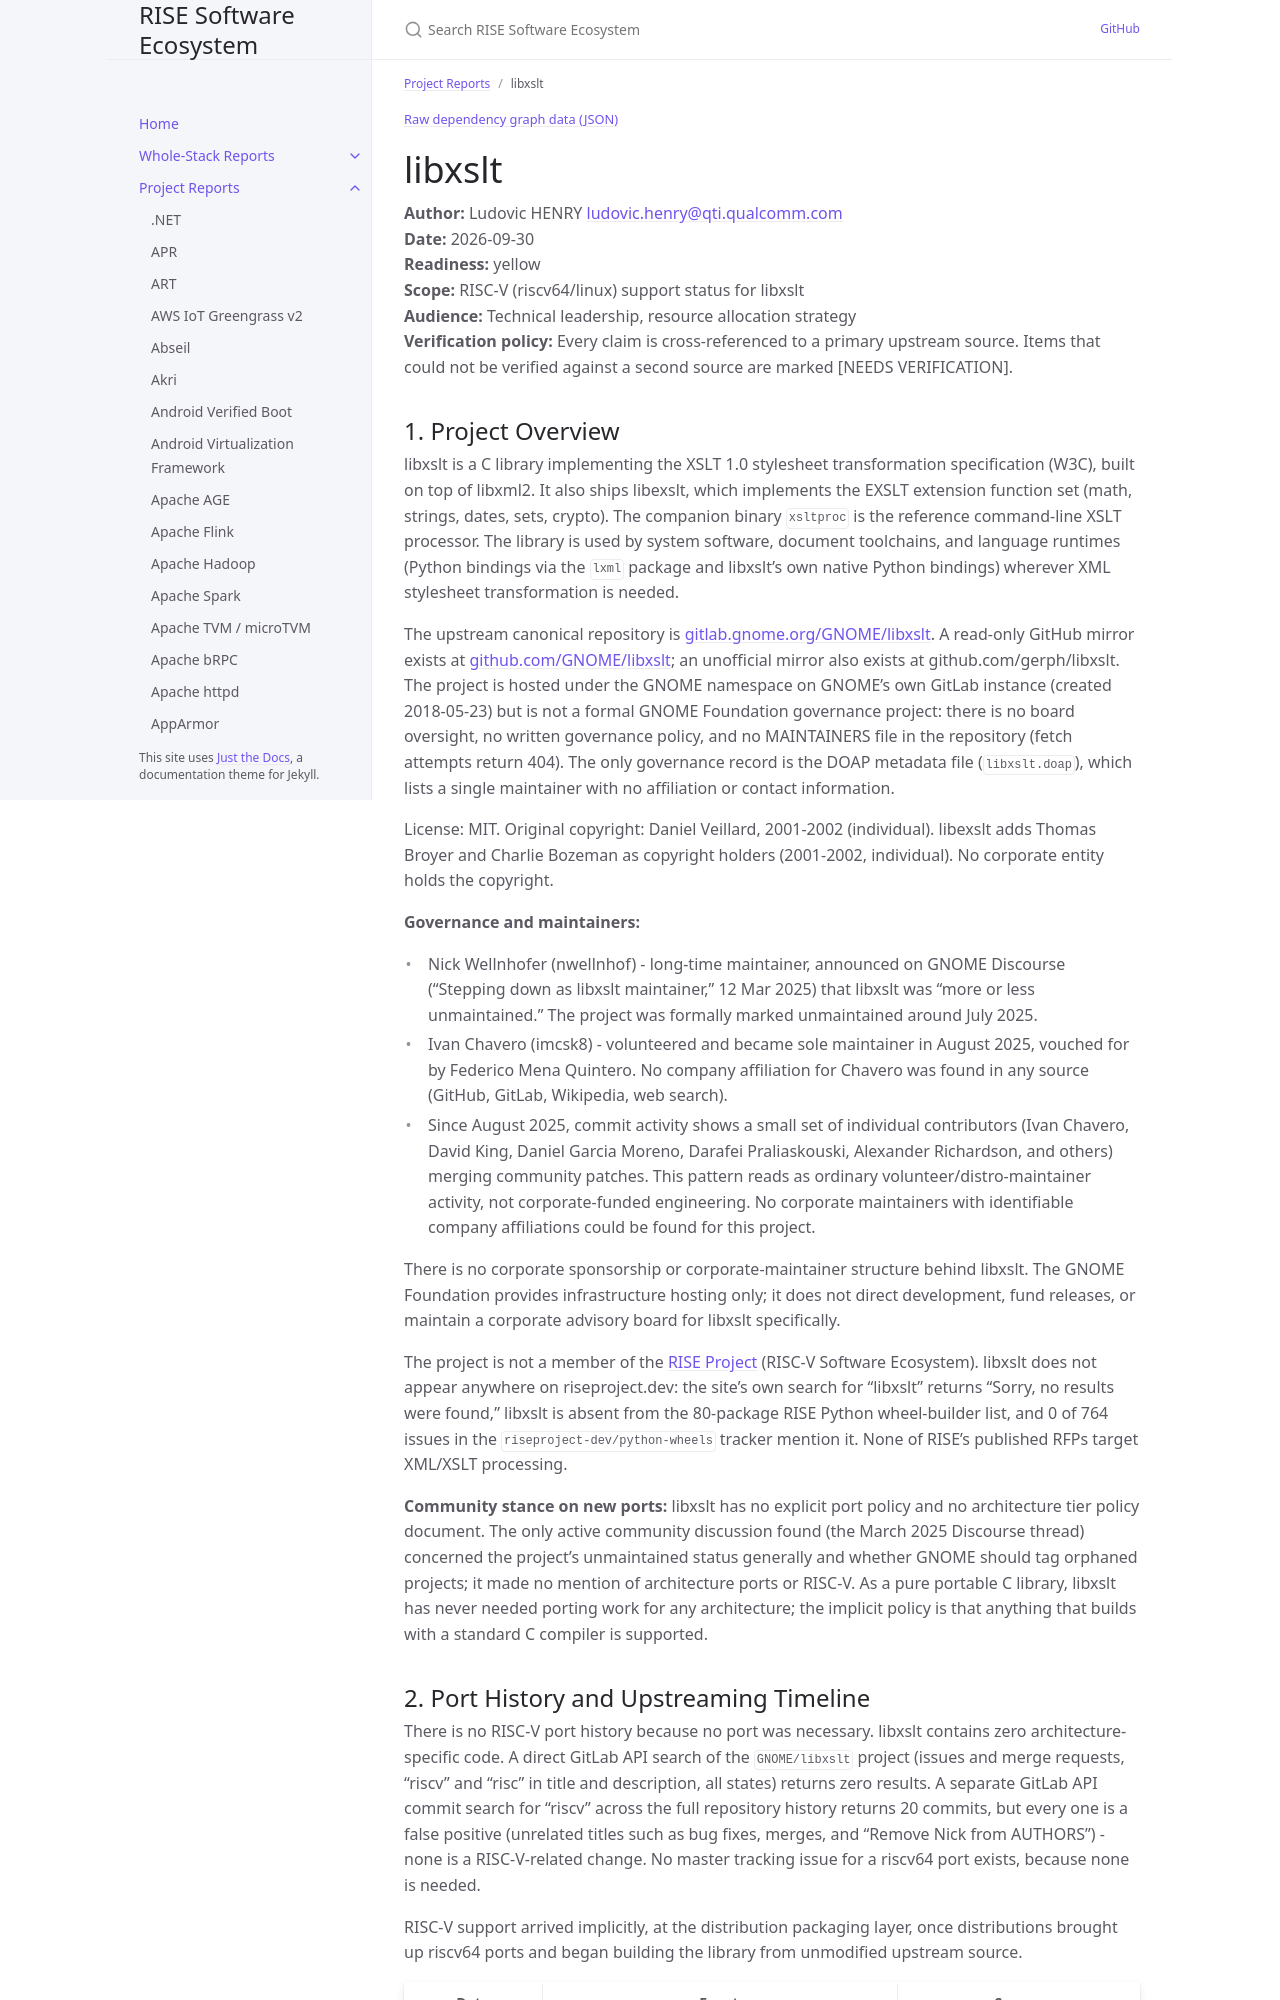

repository: riseproject-dev/sw-ecosystem · page: project-reports/libxslt.html · generator: jekyll

---
title: libxslt
parent: Project Reports
color: yellow
dependencies:
  - name: libxml2
    relation: runtime-dependency
    criticality: critical
  - name: libgcrypt
    relation: runtime-dependency
    criticality: optional
  - name: Python
    relation: build-dependency
    criticality: optional
---

{% include dependency-graph.html slug="dependencies" subset="libxslt" %}

# libxslt

**Author:** Ludovic HENRY <ludovic.henry@qti.qualcomm.com><br/>
**Date:** 2026-09-30<br/>
**Readiness:** yellow<br/>
**Scope:** RISC-V (riscv64/linux) support status for libxslt<br/>
**Audience:** Technical leadership, resource allocation strategy<br/>
**Verification policy:** Every claim is cross-referenced to a primary upstream source. Items that could not be verified against a second source are marked [NEEDS VERIFICATION].<br/>

## 1. Project Overview

libxslt is a C library implementing the XSLT 1.0 stylesheet transformation specification (W3C), built on top of libxml2. It also ships libexslt, which implements the EXSLT extension function set (math, strings, dates, sets, crypto). The companion binary `xsltproc` is the reference command-line XSLT processor. The library is used by system software, document toolchains, and language runtimes (Python bindings via the `lxml` package and libxslt's own native Python bindings) wherever XML stylesheet transformation is needed.

The upstream canonical repository is [gitlab.gnome.org/GNOME/libxslt](https://gitlab.gnome.org/GNOME/libxslt). A read-only GitHub mirror exists at [github.com/GNOME/libxslt](https://github.com/GNOME/libxslt); an unofficial mirror also exists at github.com/gerph/libxslt. The project is hosted under the GNOME namespace on GNOME's own GitLab instance (created 2018-05-23) but is not a formal GNOME Foundation governance project: there is no board oversight, no written governance policy, and no MAINTAINERS file in the repository (fetch attempts return 404). The only governance record is the DOAP metadata file (`libxslt.doap`), which lists a single maintainer with no affiliation or contact information.

License: MIT. Original copyright: Daniel Veillard, 2001-2002 (individual). libexslt adds Thomas Broyer and Charlie Bozeman as copyright holders (2001-2002, individual). No corporate entity holds the copyright.

**Governance and maintainers:**

- Nick Wellnhofer (nwellnhof) - long-time maintainer, announced on GNOME Discourse ("Stepping down as libxslt maintainer," 12 Mar 2025) that libxslt was "more or less unmaintained." The project was formally marked unmaintained around July 2025.
- Ivan Chavero (imcsk8) - volunteered and became sole maintainer in August 2025, vouched for by Federico Mena Quintero. No company affiliation for Chavero was found in any source (GitHub, GitLab, Wikipedia, web search).
- Since August 2025, commit activity shows a small set of individual contributors (Ivan Chavero, David King, Daniel Garcia Moreno, Darafei Praliaskouski, Alexander Richardson, and others) merging community patches. This pattern reads as ordinary volunteer/distro-maintainer activity, not corporate-funded engineering. No corporate maintainers with identifiable company affiliations could be found for this project.

There is no corporate sponsorship or corporate-maintainer structure behind libxslt. The GNOME Foundation provides infrastructure hosting only; it does not direct development, fund releases, or maintain a corporate advisory board for libxslt specifically.

The project is not a member of the [RISE Project](https://riseproject.dev) (RISC-V Software Ecosystem). libxslt does not appear anywhere on riseproject.dev: the site's own search for "libxslt" returns "Sorry, no results were found," libxslt is absent from the 80-package RISE Python wheel-builder list, and 0 of 764 issues in the `riseproject-dev/python-wheels` tracker mention it. None of RISE's published RFPs target XML/XSLT processing.

**Community stance on new ports:** libxslt has no explicit port policy and no architecture tier policy document. The only active community discussion found (the March 2025 Discourse thread) concerned the project's unmaintained status generally and whether GNOME should tag orphaned projects; it made no mention of architecture ports or RISC-V. As a pure portable C library, libxslt has never needed porting work for any architecture; the implicit policy is that anything that builds with a standard C compiler is supported.
